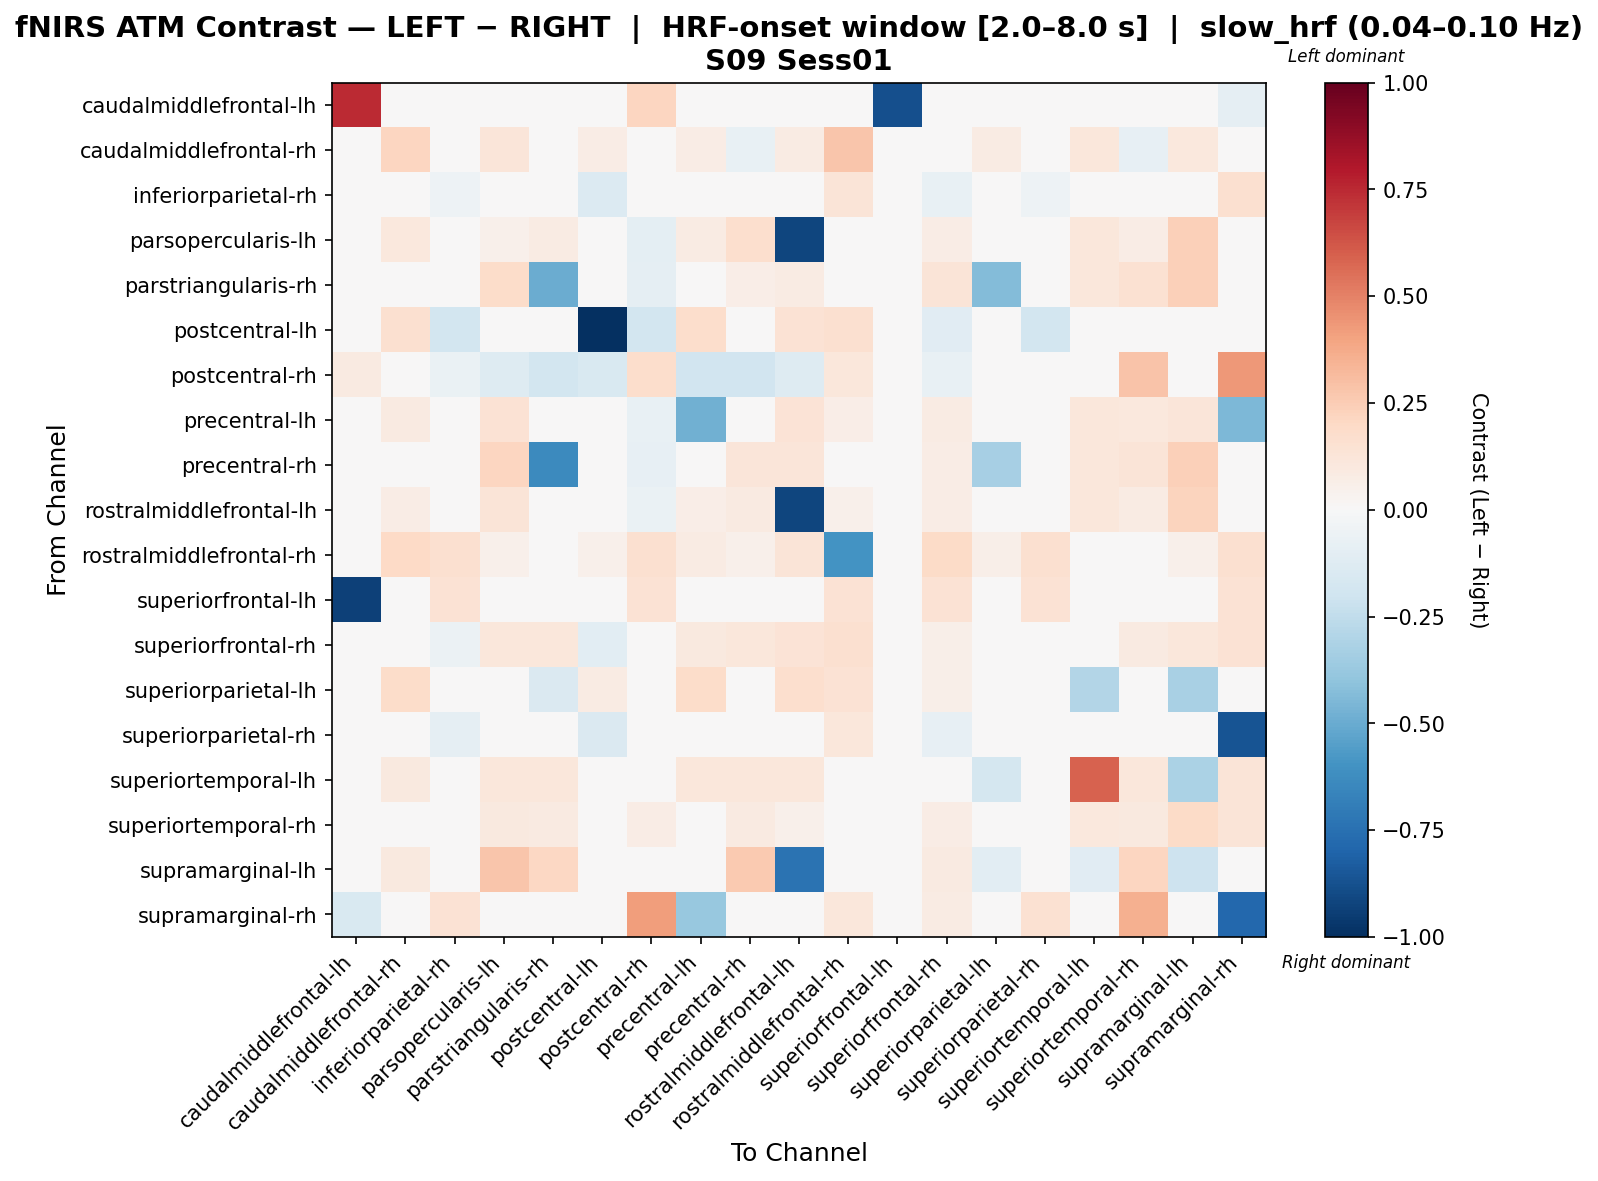

Data behind this chart, as committed beside it:
, caudalmiddlefrontal-lh, caudalmiddlefrontal-rh, inferiorparietal-rh, parsopercularis-lh, parstriangularis-rh, postcentral-lh, postcentral-rh, precentral-lh, precentral-rh, rostralmiddlefrontal-lh, rostralmiddlefrontal-rh, superiorfrontal-lh, superiorfrontal-rh, superiorparietal-lh, superiorparietal-rh, superiortemporal-lh, superiortemporal-rh, supramarginal-lh, supramarginal-rh
caudalmiddlefrontal-lh, 0.7492, 0.0, 0.0, 0.0, 0.0, 0.0, 0.2159, 0.0, 0.0, 0.0, 0.0, -0.8762, 0.0, 0.0, 0.0, 0.0, 0.0, 0.0, -0.08889
caudalmiddlefrontal-rh, 0.0, 0.2147, 0.0, 0.1177, -0.02928, 0.07619, 0.0, 0.07557, -0.07687, 0.08172, 0.2794, 0.0, 0.04233, 0.08466, 0.0, 0.113, -0.07993, 0.1083, 0.0
inferiorparietal-rh, 0.0, 0.0, -0.05214, 0.0, 0.0, -0.1369, -0.01583, 0.0, 0.0, 0.0, 0.1322, 0.03148, -0.07103, 0.0, -0.05147, 0.0, 0.0, 0.0, 0.1637
parsopercularis-lh, 0.0, 0.1034, 0.0, 0.05052, 0.08396, 0.0, -0.1007, 0.07832, 0.1673, -0.9187, 0.03043, 0.0, 0.07437, 0.0, 0.0, 0.1169, 0.07437, 0.2398, 0.0
parstriangularis-rh, 0.0, 0.03134, 0.0, 0.1846, -0.4931, 0.0, -0.09056, 0.01859, 0.06553, 0.08311, 0.0, 0.0, 0.1266, -0.4318, 0.0, 0.1141, 0.1498, 0.2416, 0.0
postcentral-lh, 0.0, 0.1606, -0.1856, 0.0, 0.0, -1.0, -0.1856, 0.1752, 0.0, 0.146, 0.1606, 0.0, -0.1126, 0.004867, -0.1856, 0.0146, 0.0, 0.0, 0.0
postcentral-rh, 0.09022, 0.0, -0.06983, -0.1319, -0.1799, -0.1488, 0.1761, -0.1919, -0.1919, -0.1319, 0.1108, 0.02637, -0.0751, 0.0, -0.001259, 0.0, 0.2857, 0.0, 0.4334
precentral-lh, 0.0, 0.08725, 0.0, 0.1444, 0.03331, 0.04955, -0.07394, -0.4824, 0.0391, 0.1335, 0.06606, 0.0, 0.07845, 0.04129, 0.0, 0.1141, 0.1021, 0.1178, -0.4507
precentral-rh, 0.0, 0.01352, 0.0, 0.2136, -0.6404, 0.0, -0.08266, -0.001077, 0.1215, 0.1199, 0.03181, 0.0, 0.07423, -0.3358, 0.0, 0.1154, 0.1327, 0.2373, 0.0
rostralmiddlefrontal-lh, 0.0, 0.07337, 0.0, 0.131, 0.0358, 0.0229, -0.06786, 0.06728, 0.08722, -0.9208, 0.05438, 0.0, 0.07441, 0.02862, 0.0, 0.1155, 0.07847, 0.2197, 0.0
rostralmiddlefrontal-rh, 0.0, 0.1991, 0.1627, 0.05429, 0.0, 0.05429, 0.1627, 0.08446, 0.05429, 0.1267, -0.5991, 0.03875, 0.1929, 0.06033, 0.1627, 0.0, 0.0362, 0.05429, 0.1627
superiorfrontal-lh, -0.9358, 0.0, 0.1482, 0.0, 0.0, 0.0, 0.1482, 0.0, 0.0, 0.0, 0.1482, 0.04685, 0.1482, 0.0, 0.1482, 0.0, 0.0, 0.0, 0.1482
superiorfrontal-rh, 0.0, 0.02481, -0.05919, 0.1141, 0.1141, -0.1082, -0.008421, 0.09429, 0.1141, 0.139, 0.1587, 0.03188, 0.05721, 0.02481, -0.03693, 0.0, 0.08933, 0.1141, 0.1436
superiorparietal-lh, 0.0, 0.1832, 0.0, 0.0, -0.1439, 0.08027, 0.0, 0.1832, 0.0, 0.1649, 0.1465, 0.0, 0.05495, -0.04679, 0.0, -0.2963, 0.0, -0.3259, 0.0
superiorparietal-rh, 0.0, 0.0, -0.09044, 0.0, 0.0, -0.1439, 0.0187, 0.0, 0.0, 0.0, 0.1096, 0.0261, -0.08522, 0.0, 0.01902, 0.0, 0.0, 0.0, -0.8613
superiortemporal-lh, 0.0, 0.1012, 0.0, 0.115, 0.1104, 0.0, 0.0, 0.115, 0.115, 0.1104, 0.0, 0.0, 0.0, -0.1791, 0.0, 0.5935, 0.115, -0.315, 0.1259
superiortemporal-rh, 0.0, -0.04496, 0.0, 0.09725, 0.08816, 0.0, 0.07111, 0.03656, 0.09021, 0.05299, 0.0237, 0.0, 0.07111, 0.0, 0.0, 0.1016, 0.098, 0.1922, 0.1295
supramarginal-lh, 0.0, 0.1003, 0.0, 0.2756, 0.2096, 0.0, 0.0, -0.009424, 0.2632, -0.7407, 0.03716, 0.0, 0.0867, -0.1092, 0.0, -0.116, 0.2137, -0.2108, 0.0
supramarginal-rh, -0.155, 0.0, 0.1431, 0.0, 0.0, 0.0, 0.4163, -0.3778, 0.0, 0.0, 0.1156, 0.02753, 0.08567, 0.0, 0.1541, 0.0138, 0.3587, 0.0, -0.7821
